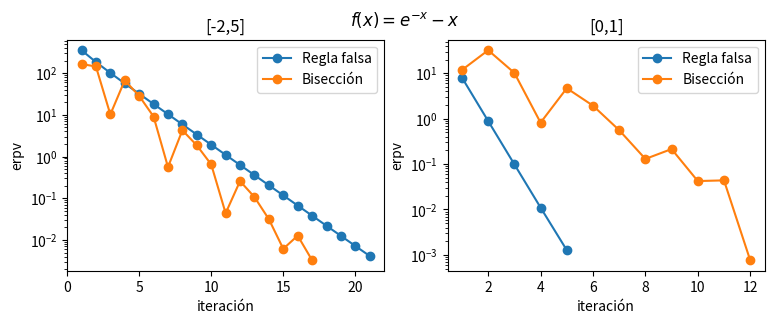

Python code for this plot:
#importar librerias
import matplotlib.pyplot as plt
import math
import numpy as np
#definicion de la funcion y del metodo de biseccion
def fun(x):
    return math.exp(-x)-x

def biseccion(xi,xf,vparo):
    iter=[]
    verpa=[]
    error=100
    i=0
    while error>=vparo:
        pm=(xi+xf)/2.0
        #print (pm)
        iter.append(i+1)
        error=abs((vv-pm)*100/vv)
        verpa.append(error)
        i=i+1
        #aplicacion del teorea de Bolzano y eleccion de subintervalo
        if (fun(xi)*fun(pm)<0):
            xf=pm
        else:
            xi=pm
    return pm,iter,verpa

def falsa(xi,xf,vparo):
    iter=[]
    verpa=[]
    error=100
    i=0
    while error>=vparo:
        pm=xi-(fun(xi)*(xf-xi))/(fun(xf)-fun(xi))
        #print (pm)
        iter.append(i+1)
        error=abs((vv-pm)*100/vv)
        verpa.append(error)
        i=i+1
        #aplicacion del teorea de Bolzano y eleccion de subintervalo
        if (fun(xi)*fun(pm)<0):
            xf=pm
        else:
            xi=pm
    return pm,iter,verpa
#valores contantes limite iniciao, limite final y numero de puntos de la grafica
a,b,p=0,1,100
#valor verdadero a considerar
vv=0.567143
#variables donde se guardara los errores del metodo
vparo=.005
#calculo del dominio y codominio e la funcion
x = np.linspace(a,b,p)
y = [fun(i) for i in x]
#presentación de resultaods
plt.figure(figsize=(9, 3))
plt.subplot(121)
plt.xlabel("iteración")
plt.ylabel("erpv")
plt.title('[-2,5]')
xo,exb,eyb=falsa(-2,5,vparo)
plt.semilogy(exb,eyb,'-o',label='Regla falsa')
xo,exb,eyb=biseccion(-2,5,vparo)
plt.semilogy(exb,eyb,'-o',label='Bisección')
plt.legend()
plt.subplot(122)
xo,exb,eyb=falsa(a,b,vparo)
plt.semilogy(exb,eyb,'-o',label='Regla falsa')
xo,exb,eyb=biseccion(a,b,vparo)
plt.title('[0,1]')
plt.semilogy(exb,eyb,'-o',label='Bisección')
plt.xlabel("iteración")
plt.ylabel("erpv")
plt.legend()

plt.suptitle('$f(x)=e^{-x}-x$')
plt.show()
